The GitHub repository Asustuf/In_action_or_stop contains a labelled image folder "In_action_or_stop" with 2 categories: in action, stop. Examples follow, each with its label.

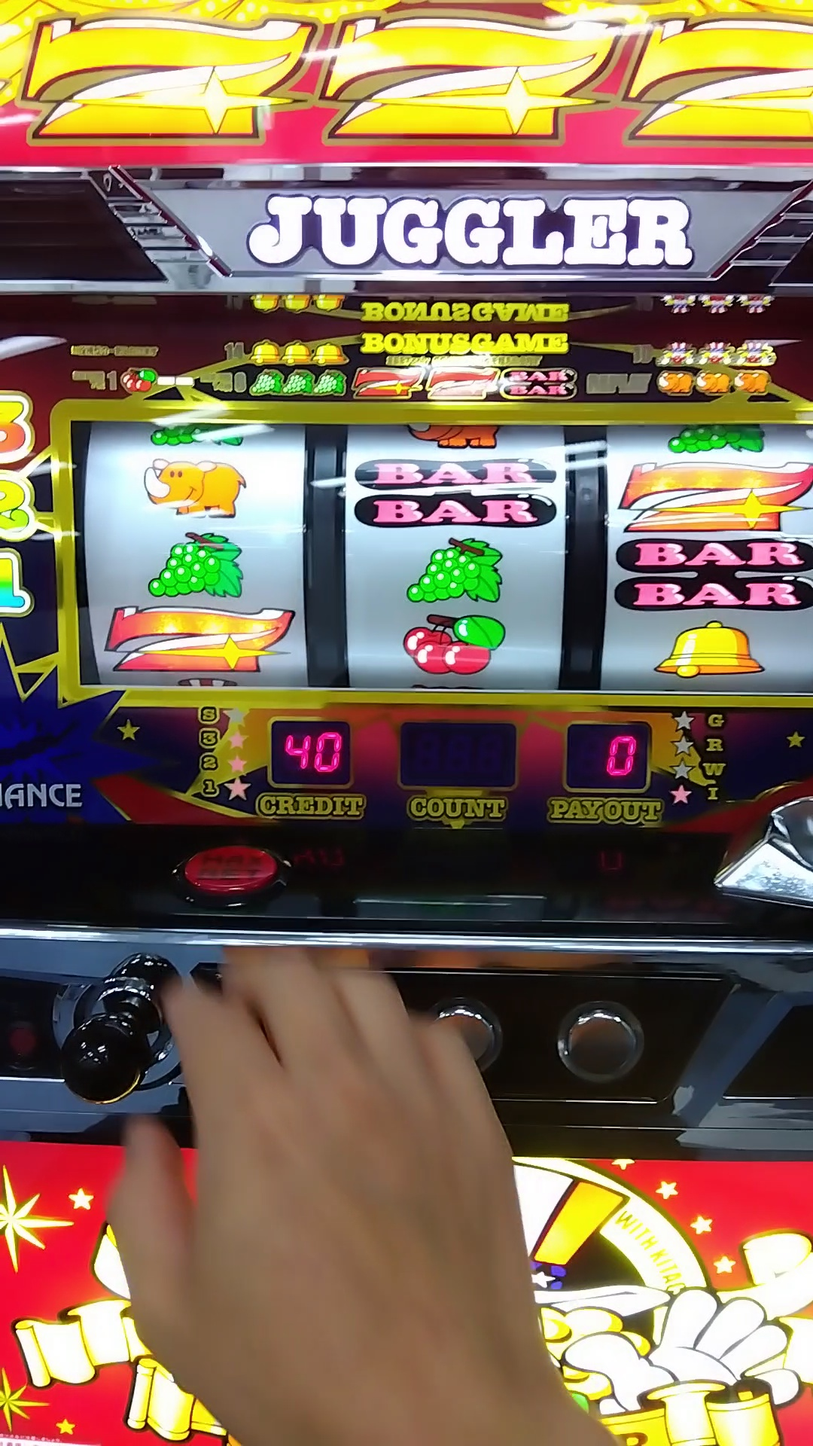
Label: stop

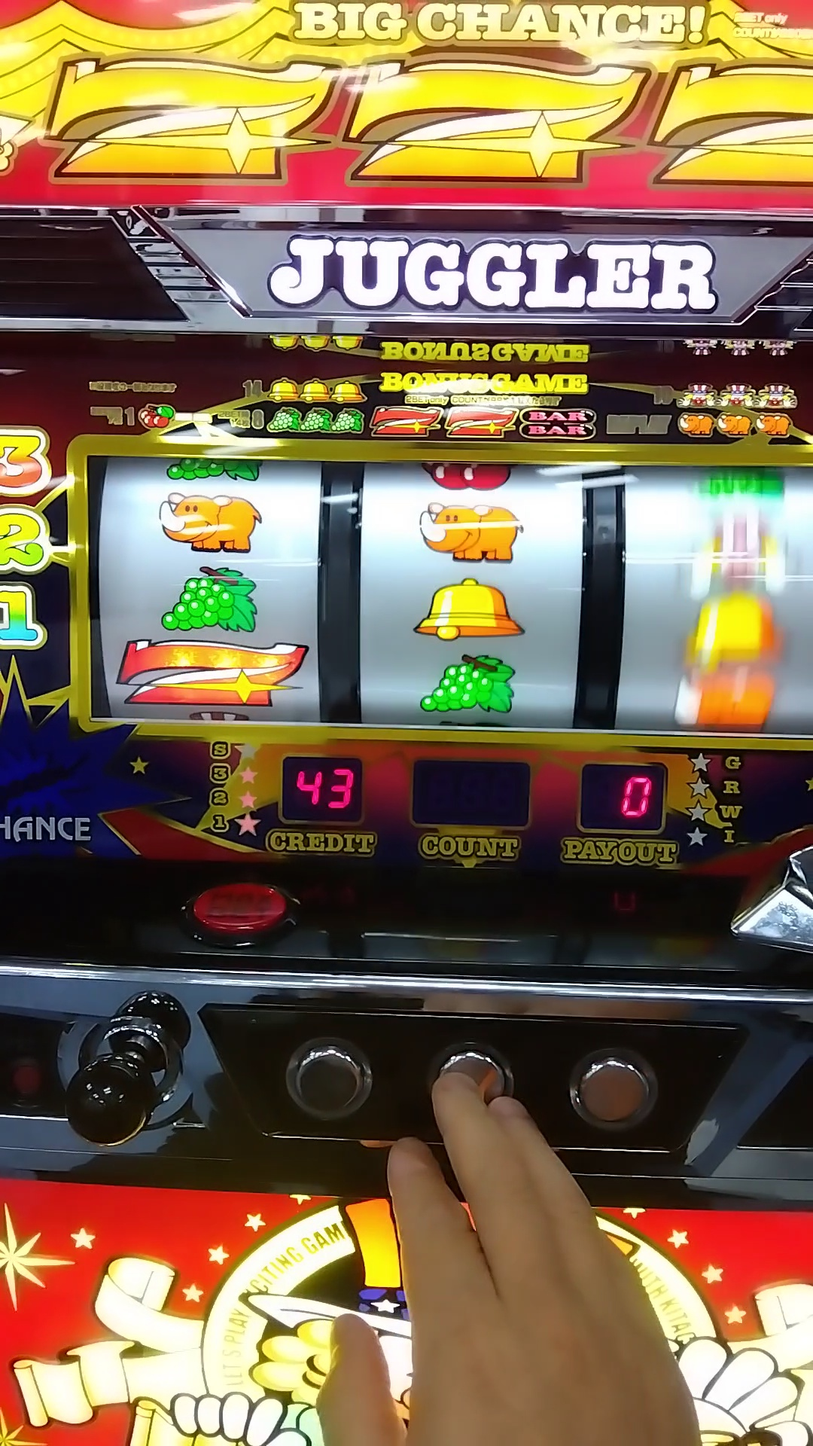
Label: in action

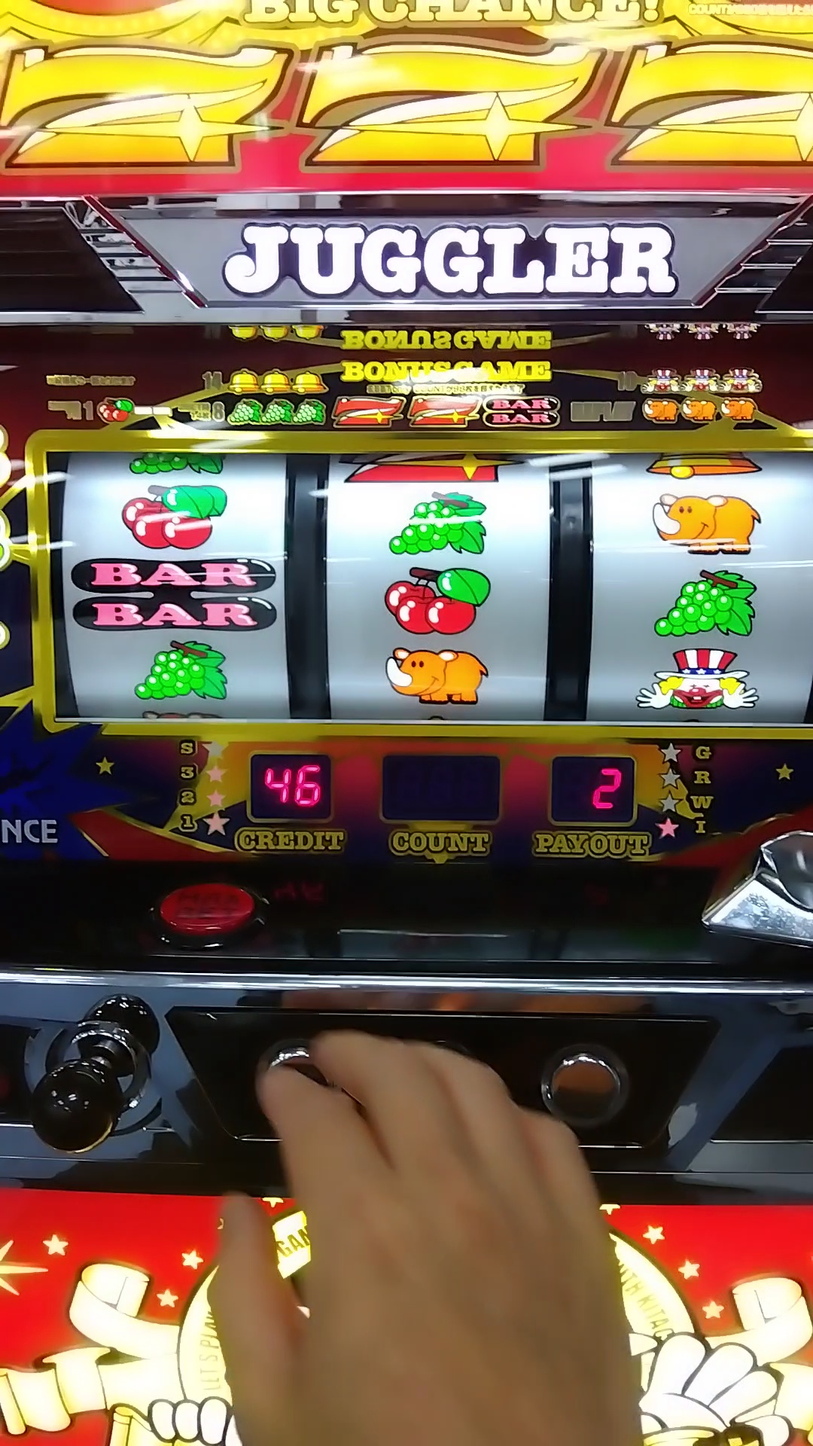
Label: stop

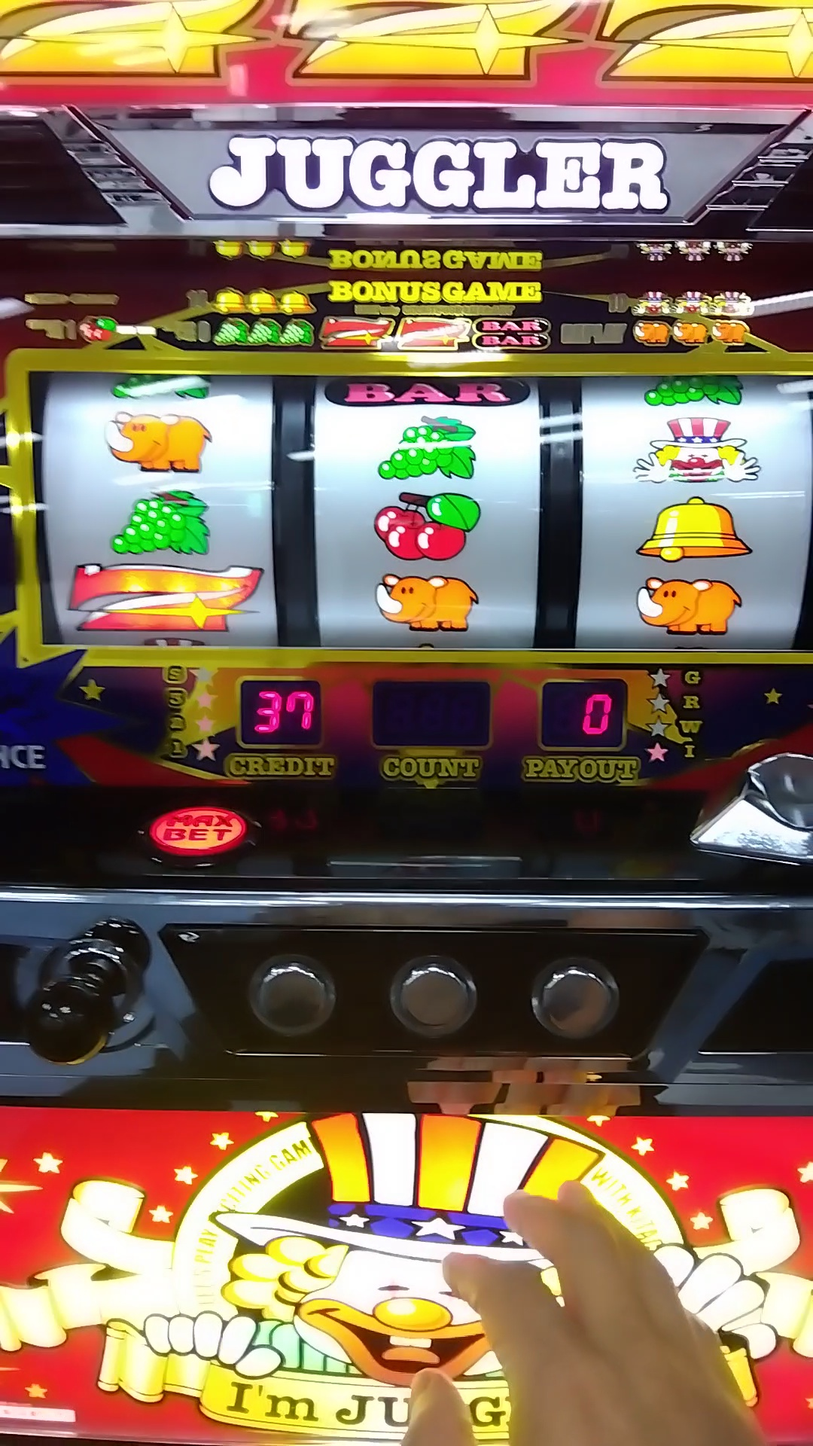
Label: stop

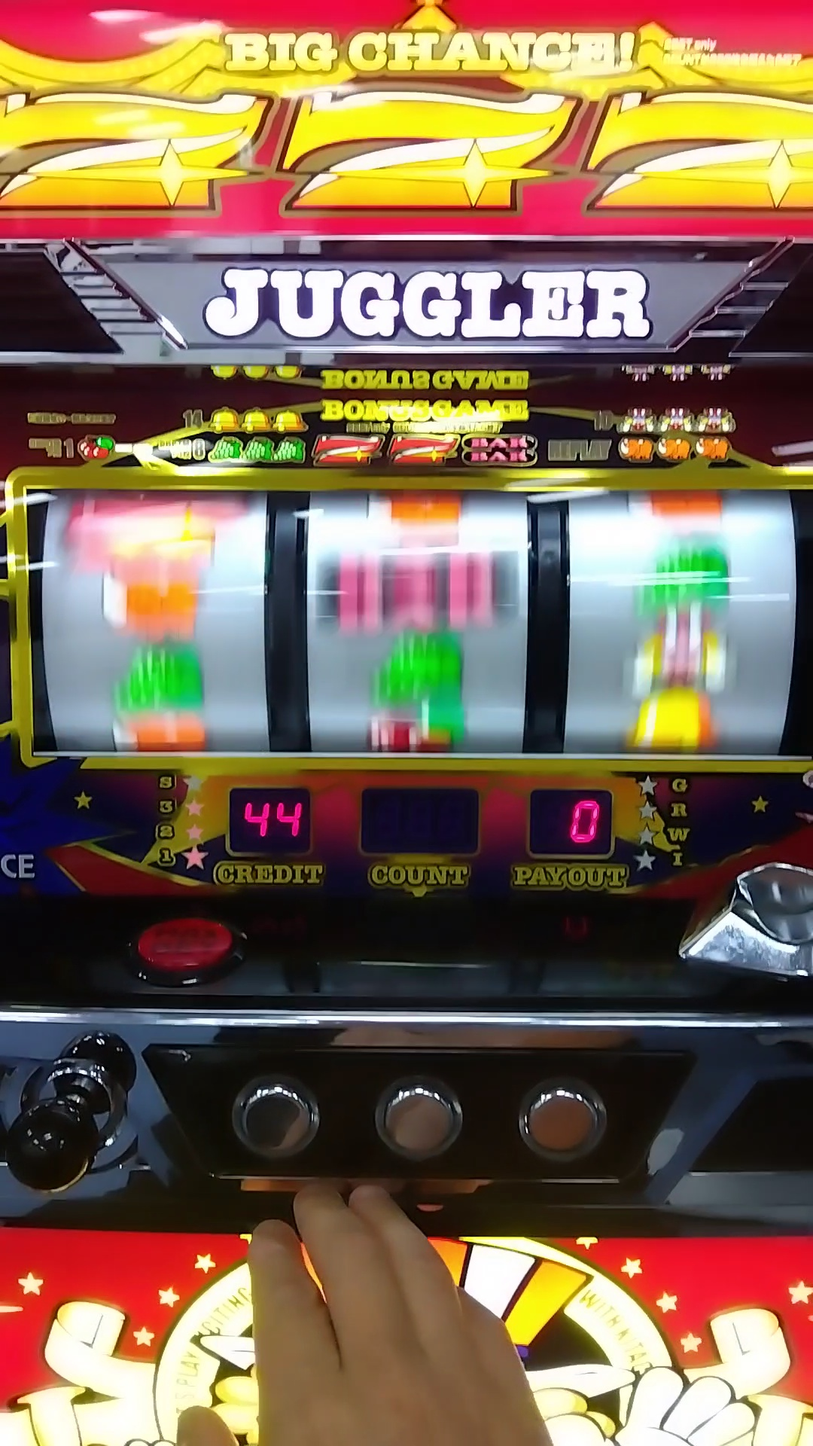
Label: in action

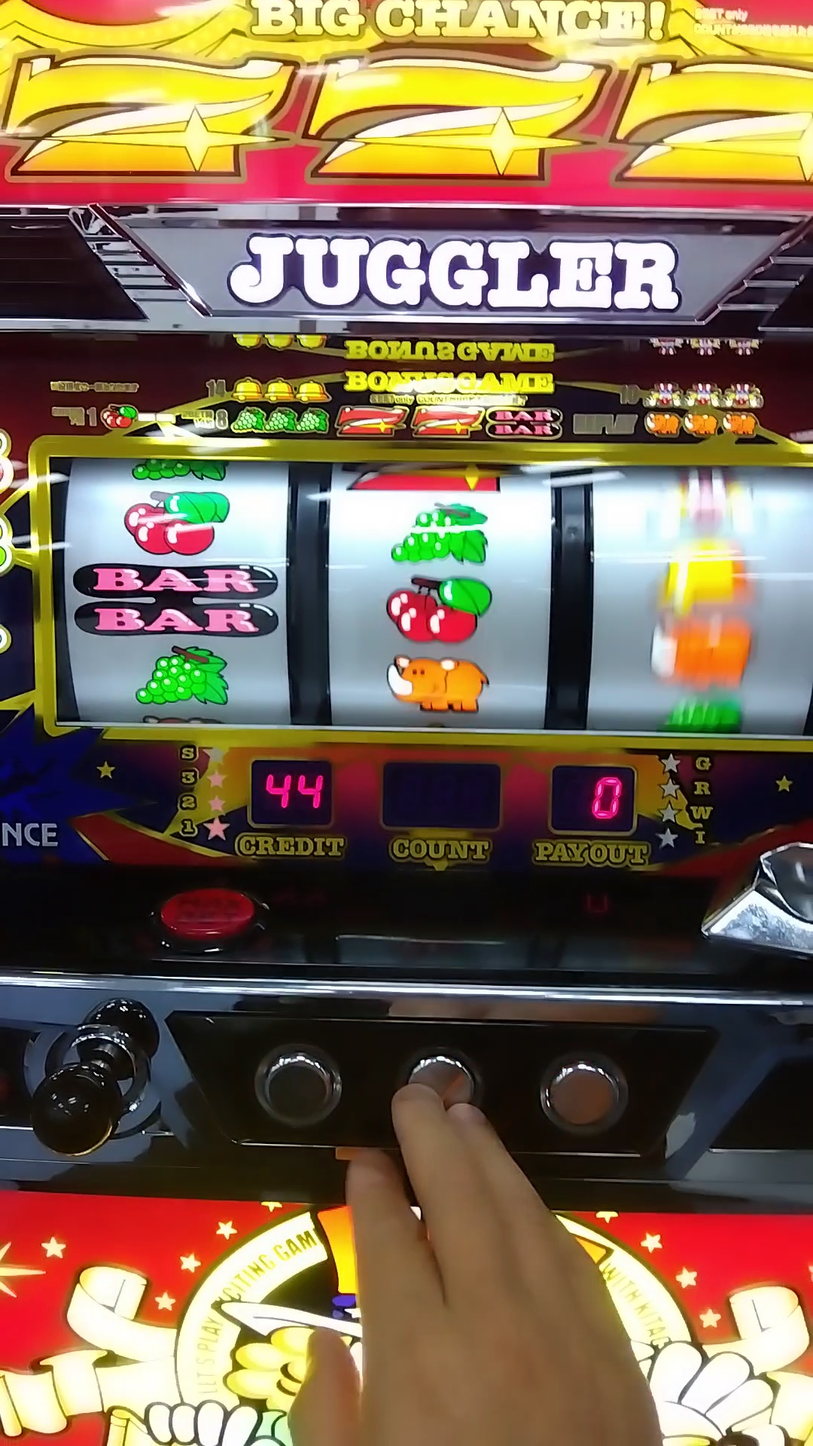
Label: in action
